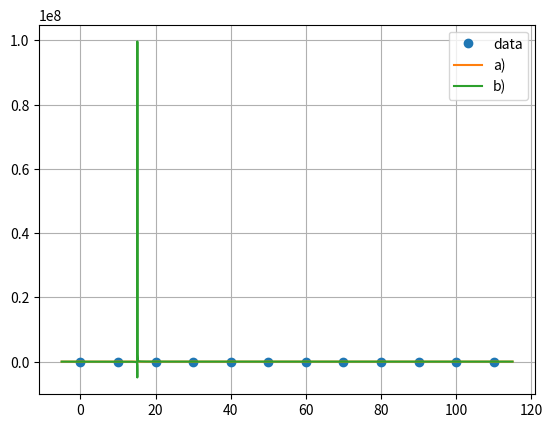

Write the Python code that produced this figure.
import numpy as np
import matplotlib.pyplot as plt

"""
=======================================================================================================================
INPUT
=======================================================================================================================
"""

#Nur Funktion a stimmt. Funktion b wird mit z gelöst und keiner weiss was das ist
x = np.array([0, 10, 20, 30, 40, 50, 60, 70, 80, 90, 100, 110], dtype=np.float64)  # Messwerte xi
y = np.array([76, 92, 106, 123, 137, 151, 179, 203, 227, 250, 281, 309], dtype=np.float64)  # Messwerte yi

z = 1 / y  # Alternative Methode (Nur Gott und der Kompiler wissen genau, was das ist)

"""
=======================================================================================================================
"""

# a)
n = len(x)
A = np.array([x ** 2, x, np.ones(n)]).T
p = np.linalg.solve(A.T @ A, A.T @ y)

print(f"Polynom Koeffizienten (höchster grad rechts): {p=}")
f = lambda t: np.polyval(p, t)

# b)
A = np.array([x ** 2, x, np.ones(n)]).T
q = np.linalg.solve(A.T @ A, A.T @ z)


print(f"Koeffizienten a und b: {q=}")
g = lambda t: 1 / (q[0] * t ** 2 + q[1])

# c)
t = np.arange(x[0] - 5, x[-1] + 5, 0.01)
plt.plot(x, y, 'o', label="data")
plt.plot(t, f(t), label="a)")
plt.plot(t, g(t), label="b)")
plt.legend()
plt.grid()
plt.show()

# d)

print("Fehlerquadratsummen: ")
Ea = np.linalg.norm(y - f(x)) ** 2
print(f"a) {Ea}")
Eb = np.linalg.norm(y - g(x)) ** 2
print(f"b) {Eb}")
